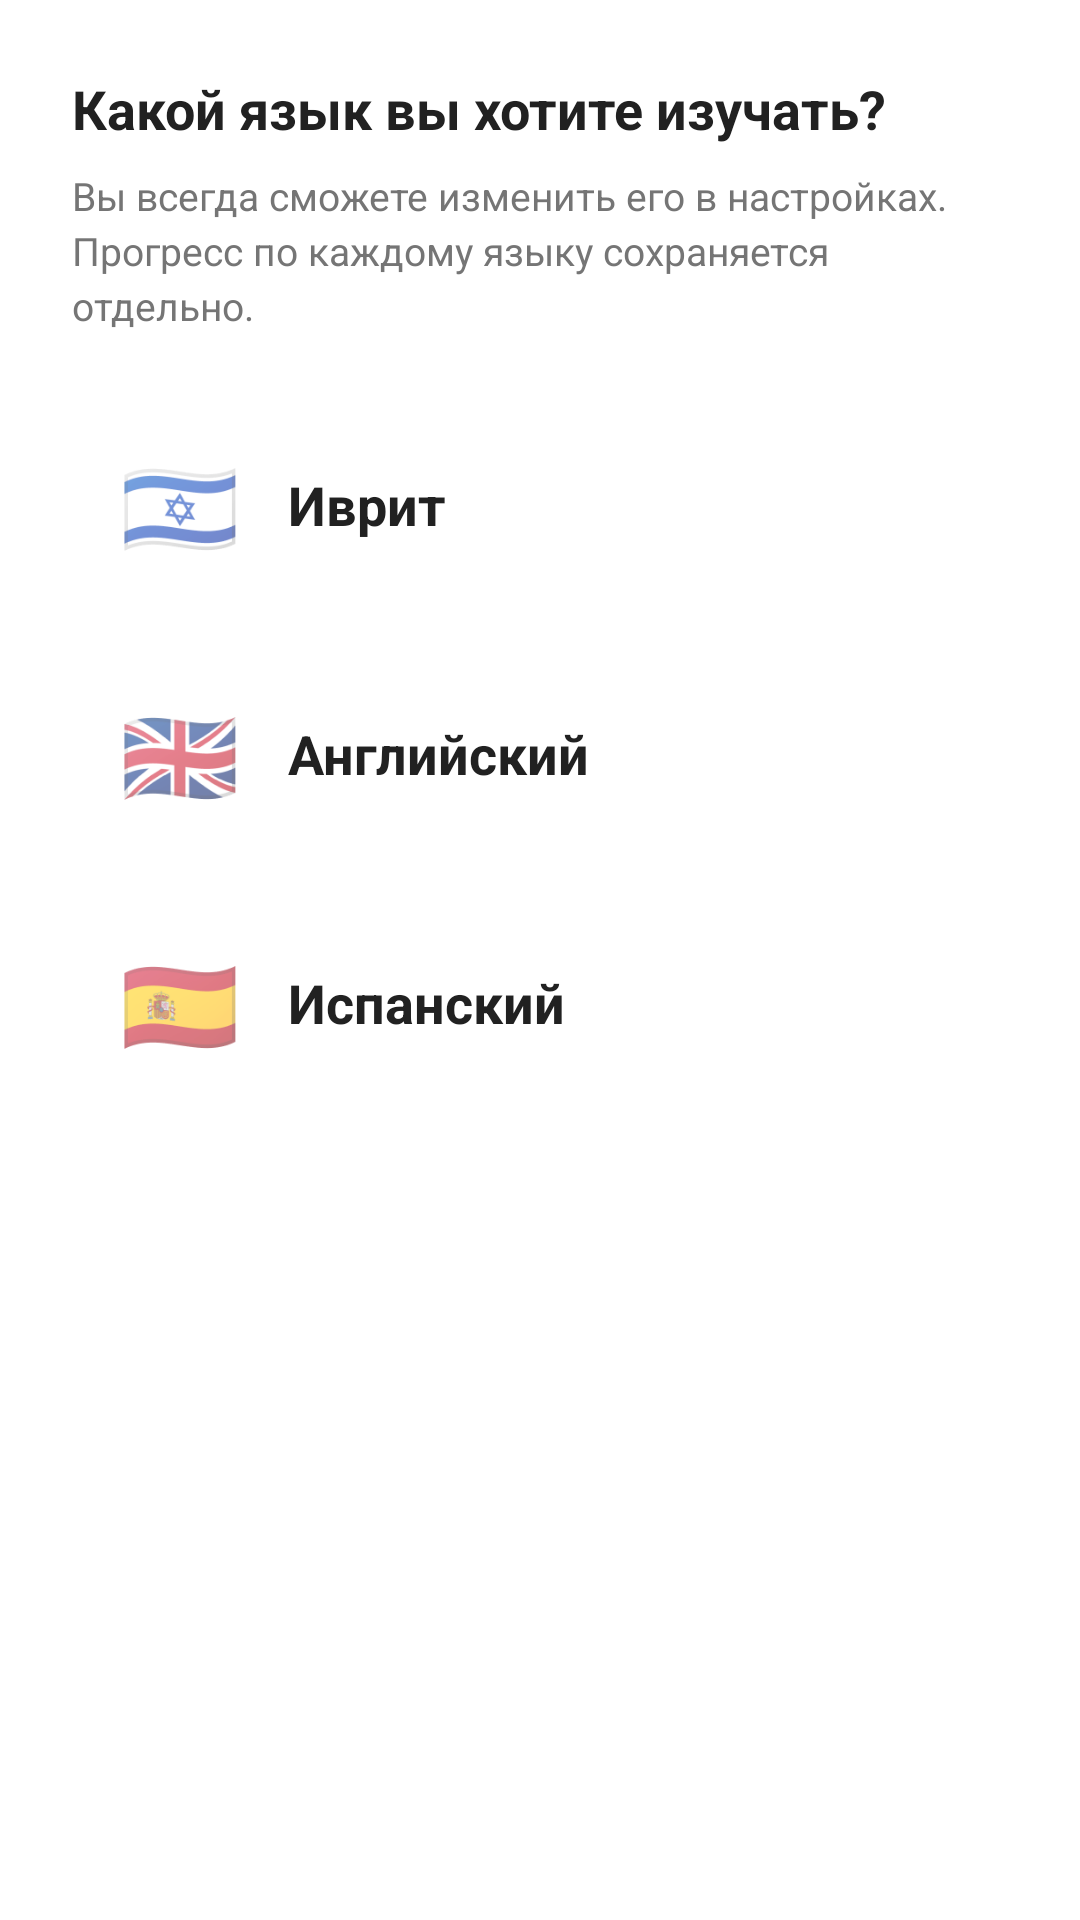

Produce the Android XML layout that renders to this screen, including the resource entries it uses.
<!-- AndroidManifest.xml: application theme Theme.MoyIvrit -->
<!-- res/layout/dialog_language_picker.xml -->
<?xml version="1.0" encoding="utf-8"?>
<LinearLayout xmlns:android="http://schemas.android.com/apk/res/android"
    android:layout_width="match_parent"
    android:layout_height="wrap_content"
    android:orientation="vertical"
    android:padding="24dp">

    <TextView
        android:layout_width="match_parent"
        android:layout_height="wrap_content"
        android:text="Какой язык вы хотите изучать?"
        android:textSize="18sp"
        android:textStyle="bold"
        android:textColor="#212121" />

    <TextView
        android:layout_width="match_parent"
        android:layout_height="wrap_content"
        android:layout_marginTop="8dp"
        android:text="Вы всегда сможете изменить его в настройках. Прогресс по каждому языку сохраняется отдельно."
        android:textSize="13sp"
        android:textColor="#757575"
        android:lineSpacingExtra="3dp" />

    <LinearLayout
        android:id="@+id/btn_hebrew"
        android:layout_width="match_parent"
        android:layout_height="wrap_content"
        android:layout_marginTop="20dp"
        android:background="?android:attr/selectableItemBackground"
        android:clickable="true"
        android:focusable="true"
        android:gravity="center_vertical"
        android:orientation="horizontal"
        android:padding="16dp">

        <TextView
            android:layout_width="wrap_content"
            android:layout_height="wrap_content"
            android:text="🇮🇱"
            android:textSize="32sp" />

        <TextView
            android:layout_width="0dp"
            android:layout_height="wrap_content"
            android:layout_marginStart="16dp"
            android:layout_weight="1"
            android:text="Иврит"
            android:textColor="#212121"
            android:textSize="18sp"
            android:textStyle="bold" />

    </LinearLayout>

    <LinearLayout
        android:id="@+id/btn_english"
        android:layout_width="match_parent"
        android:layout_height="wrap_content"
        android:layout_marginTop="8dp"
        android:background="?android:attr/selectableItemBackground"
        android:clickable="true"
        android:focusable="true"
        android:gravity="center_vertical"
        android:orientation="horizontal"
        android:padding="16dp">

        <TextView
            android:layout_width="wrap_content"
            android:layout_height="wrap_content"
            android:text="🇬🇧"
            android:textSize="32sp" />

        <TextView
            android:layout_width="0dp"
            android:layout_height="wrap_content"
            android:layout_marginStart="16dp"
            android:layout_weight="1"
            android:text="Английский"
            android:textColor="#212121"
            android:textSize="18sp"
            android:textStyle="bold" />

    </LinearLayout>

    <LinearLayout
        android:id="@+id/btn_spanish"
        android:layout_width="match_parent"
        android:layout_height="wrap_content"
        android:layout_marginTop="8dp"
        android:background="?android:attr/selectableItemBackground"
        android:clickable="true"
        android:focusable="true"
        android:gravity="center_vertical"
        android:orientation="horizontal"
        android:padding="16dp">

        <TextView
            android:layout_width="wrap_content"
            android:layout_height="wrap_content"
            android:text="🇪🇸"
            android:textSize="32sp" />

        <TextView
            android:layout_width="0dp"
            android:layout_height="wrap_content"
            android:layout_marginStart="16dp"
            android:layout_weight="1"
            android:text="Испанский"
            android:textColor="#212121"
            android:textSize="18sp"
            android:textStyle="bold" />

    </LinearLayout>

</LinearLayout>
<!-- resources referenced by this layout -->
<resources>
  <style name="Theme.MoyIvrit" parent="Theme.AppCompat.Light.DarkActionBar">
          <item name="colorPrimary">@color/app_blue_primary</item>
          <item name="colorPrimaryDark">@color/app_blue_dark</item>
          <item name="colorAccent">@color/app_accent</item>
          <item name="android:windowBackground">@android:color/white</item>
          <item name="android:textColorPrimaryInverse">#FFFFFF</item>
      </style>
  <color name="app_blue_primary">#5C8DD6</color>
  <color name="app_blue_dark">#3D5A8A</color>
  <color name="app_accent">#5C8DD6</color>
</resources>
